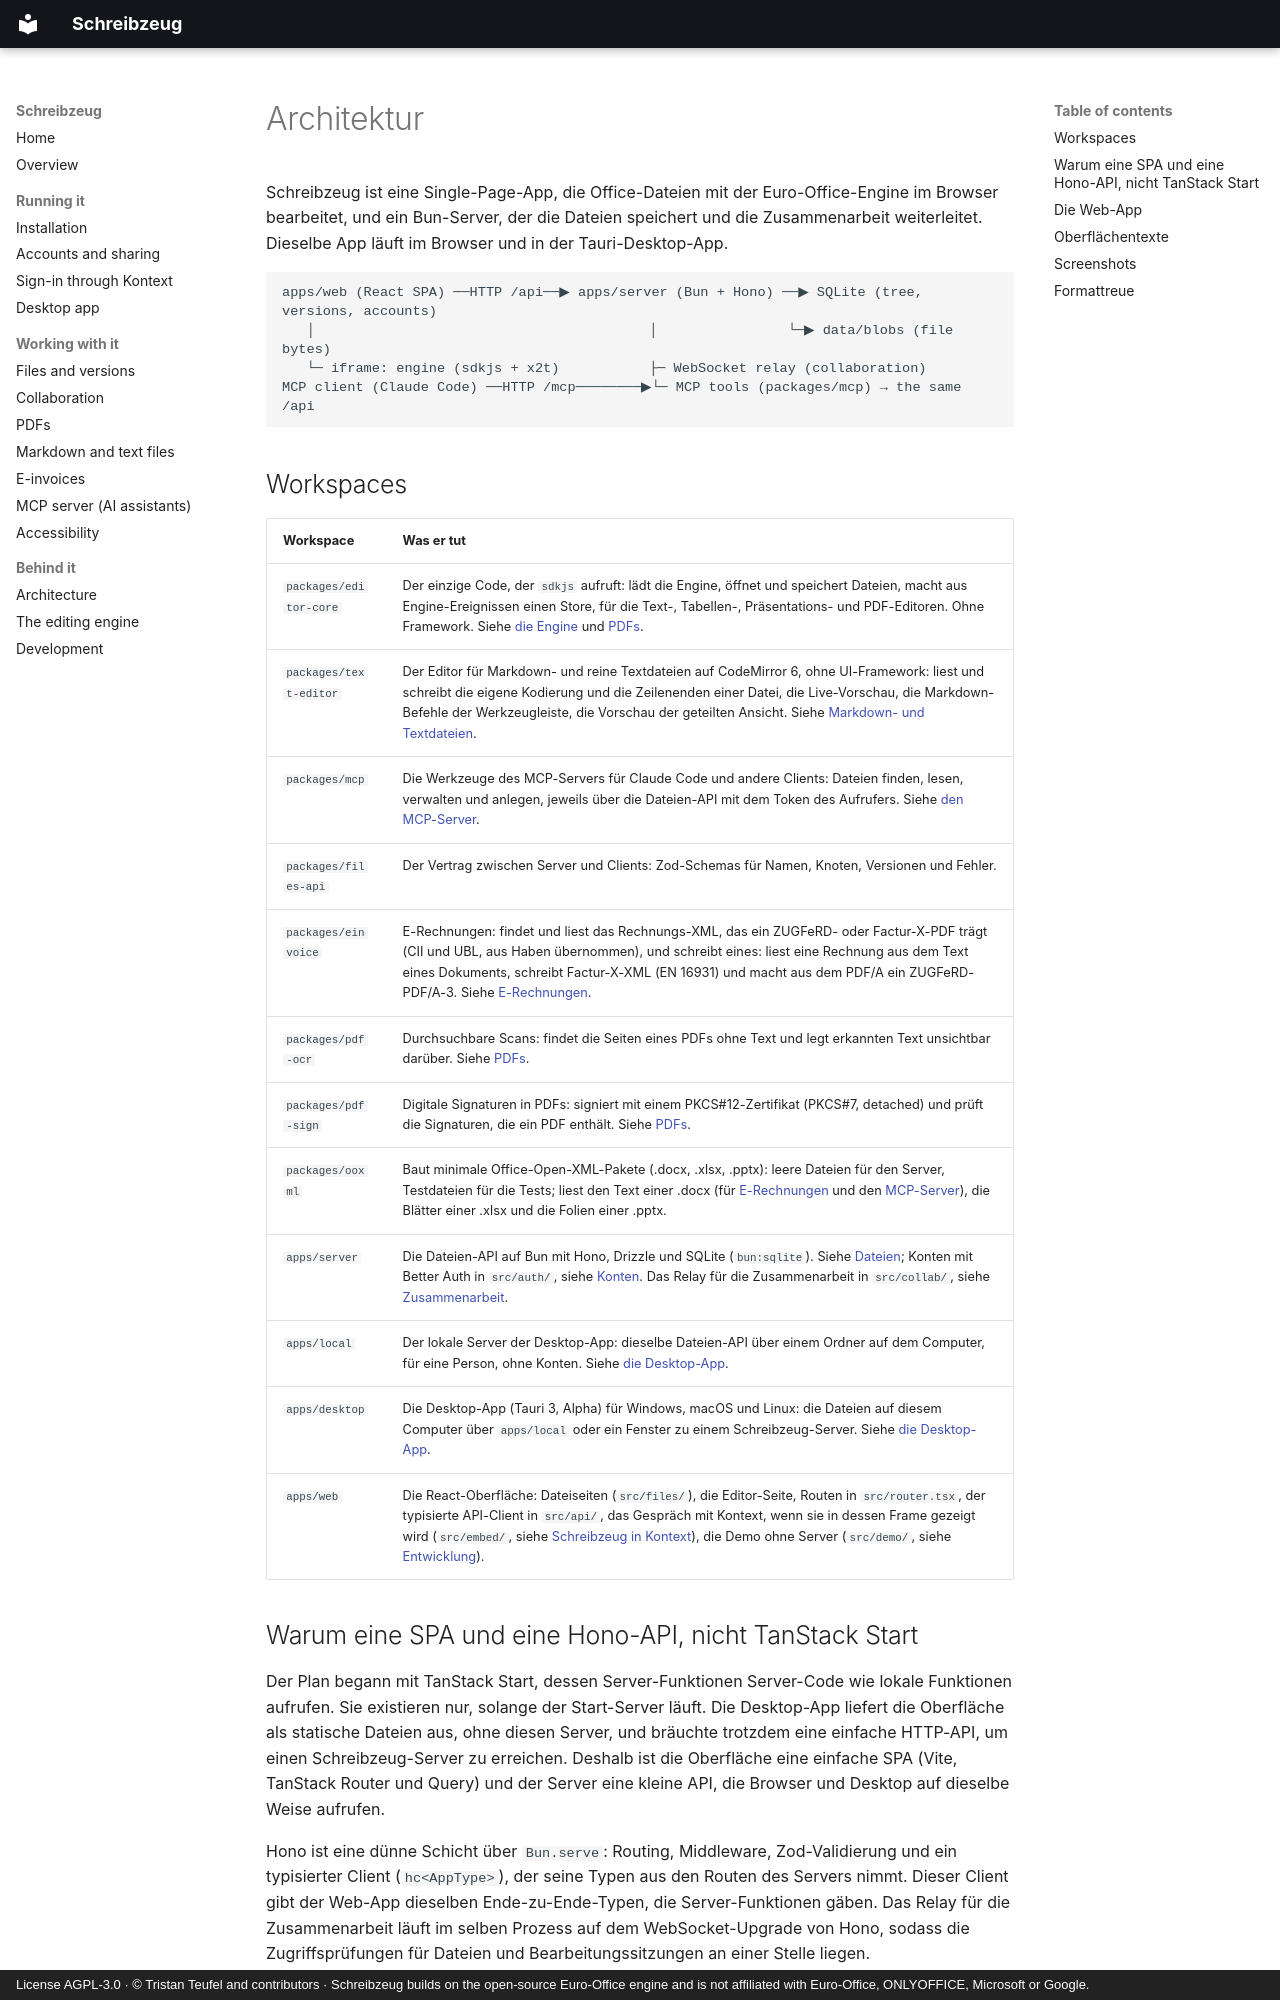

repository: firsttris/schreibzeug · page: architecture.de.html · generator: mkdocs · copyright: License AGPL-3.0 · © Tristan Teufel and contributors · Schreibzeug builds on the open-source Euro-Office engine and is not affiliated with Euro-Office, ONLYOFFICE, Microsoft or Google.

# Architektur { #architecture }

Schreibzeug ist eine Single-Page-App, die Office-Dateien mit der Euro-Office-Engine im Browser
bearbeitet, und ein Bun-Server, der die Dateien speichert und die Zusammenarbeit weiterleitet.
Dieselbe App läuft im Browser und in der Tauri-Desktop-App.

```
apps/web (React SPA) ──HTTP /api──▶ apps/server (Bun + Hono) ──▶ SQLite (tree, versions, accounts)
   │                                         │                └─▶ data/blobs (file bytes)
   └─ iframe: engine (sdkjs + x2t)           ├─ WebSocket relay (collaboration)
MCP client (Claude Code) ──HTTP /mcp────────▶└─ MCP tools (packages/mcp) → the same /api
```

## Workspaces { #workspaces }

| Workspace | Was er tut |
|---|---|
| `packages/editor-core` | Der einzige Code, der `sdkjs` aufruft: lädt die Engine, öffnet und speichert Dateien, macht aus Engine-Ereignissen einen Store, für die Text-, Tabellen-, Präsentations- und PDF-Editoren. Ohne Framework. Siehe [die Engine](engine.md) und [PDFs](pdf.md). |
| `packages/text-editor` | Der Editor für Markdown- und reine Textdateien auf CodeMirror 6, ohne UI-Framework: liest und schreibt die eigene Kodierung und die Zeilenenden einer Datei, die Live-Vorschau, die Markdown-Befehle der Werkzeugleiste, die Vorschau der geteilten Ansicht. Siehe [Markdown- und Textdateien](text.md). |
| `packages/mcp` | Die Werkzeuge des MCP-Servers für Claude Code und andere Clients: Dateien finden, lesen, verwalten und anlegen, jeweils über die Dateien-API mit dem Token des Aufrufers. Siehe [den MCP-Server](mcp.md). |
| `packages/files-api` | Der Vertrag zwischen Server und Clients: Zod-Schemas für Namen, Knoten, Versionen und Fehler. |
| `packages/einvoice` | E-Rechnungen: findet und liest das Rechnungs-XML, das ein ZUGFeRD- oder Factur-X-PDF trägt (CII und UBL, aus Haben übernommen), und schreibt eines: liest eine Rechnung aus dem Text eines Dokuments, schreibt Factur-X-XML (EN 16931) und macht aus dem PDF/A ein ZUGFeRD-PDF/A-3. Siehe [E-Rechnungen](e-invoice.md). |
| `packages/pdf-ocr` | Durchsuchbare Scans: findet die Seiten eines PDFs ohne Text und legt erkannten Text unsichtbar darüber. Siehe [PDFs](pdf.md#text-recognition). |
| `packages/pdf-sign` | Digitale Signaturen in PDFs: signiert mit einem PKCS#12-Zertifikat (PKCS#7, detached) und prüft die Signaturen, die ein PDF enthält. Siehe [PDFs](pdf.md#digital-signatures). |
| `packages/ooxml` | Baut minimale Office-Open-XML-Pakete (.docx, .xlsx, .pptx): leere Dateien für den Server, Testdateien für die Tests; liest den Text einer .docx (für [E-Rechnungen](e-invoice.md) und den [MCP-Server](mcp.md)), die Blätter einer .xlsx und die Folien einer .pptx. |
| `apps/server` | Die Dateien-API auf Bun mit Hono, Drizzle und SQLite (`bun:sqlite`). Siehe [Dateien](files.md); Konten mit Better Auth in `src/auth/`, siehe [Konten](accounts.md). Das Relay für die Zusammenarbeit in `src/collab/`, siehe [Zusammenarbeit](collaboration.md). |
| `apps/local` | Der lokale Server der Desktop-App: dieselbe Dateien-API über einem Ordner auf dem Computer, für eine Person, ohne Konten. Siehe [die Desktop-App](desktop.md#files-on-this-computer). |
| `apps/desktop` | Die Desktop-App (Tauri 3, Alpha) für Windows, macOS und Linux: die Dateien auf diesem Computer über `apps/local` oder ein Fenster zu einem Schreibzeug-Server. Siehe [die Desktop-App](desktop.md). |
| `apps/web` | Die React-Oberfläche: Dateiseiten (`src/files/`), die Editor-Seite, Routen in `src/router.tsx`, der typisierte API-Client in `src/api/`, das Gespräch mit Kontext, wenn sie in dessen Frame gezeigt wird (`src/embed/`, siehe [Schreibzeug in Kontext](kontext.md)), die Demo ohne Server (`src/demo/`, siehe [Entwicklung](development.md#the-demo)). |

## Warum eine SPA und eine Hono-API, nicht TanStack Start { #why-a-spa-and-a-hono-api-not-tanstack-start }

Der Plan begann mit TanStack Start, dessen Server-Funktionen Server-Code wie lokale Funktionen
aufrufen. Sie existieren nur, solange der Start-Server läuft. Die Desktop-App liefert die Oberfläche
als statische Dateien aus, ohne diesen Server, und bräuchte trotzdem eine einfache HTTP-API, um
einen Schreibzeug-Server zu erreichen. Deshalb ist die Oberfläche eine einfache SPA (Vite, TanStack
Router und Query) und der Server eine kleine API, die Browser und Desktop auf dieselbe Weise
aufrufen.

Hono ist eine dünne Schicht über `Bun.serve`: Routing, Middleware, Zod-Validierung und ein
typisierter Client (`hc<AppType>`), der seine Typen aus den Routen des Servers nimmt. Dieser Client
gibt der Web-App dieselben Ende-zu-Ende-Typen, die Server-Funktionen gäben. Das Relay für die
Zusammenarbeit läuft im selben Prozess auf dem WebSocket-Upgrade von Hono, sodass die
Zugriffsprüfungen für Dateien und Bearbeitungssitzungen an einer Stelle liegen.
